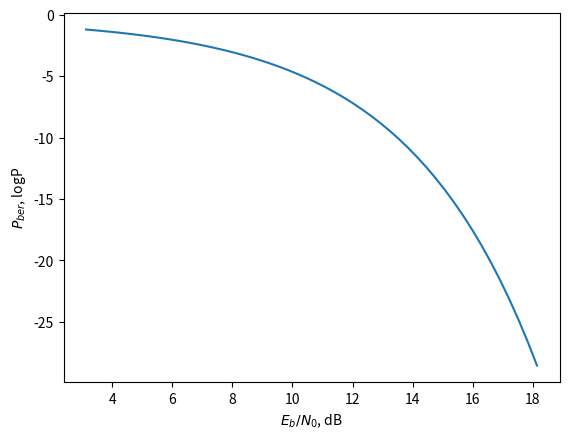

Reproduce this figure in Python.
import numpy as np
import matplotlib.pyplot as plt

def to_db(x):
    return 10*np.log10(x) 

def p_ber(eb_no):
    return np.log10(1/2*np.exp(-eb_no))

def compute_eb_no(input_power):
    P_t = to_db(input_power) 
    G_t = -2
    G_r = 14
    T_s = to_db(500)

    freq = 435*10**6
    c = 3*10**8
    l = c/freq
    L_fs = 20*np.log10(4*np.pi*2640*1000/l)

    L_a = 9
    k_b = to_db(1.38*10**(-23))
    R = to_db(19200)
    eb_no_db = G_t + P_t + G_r - T_s - L_fs - L_a - k_b - R
    return 10**(eb_no_db/10) 

def make_graph():
    powers = np.logspace(start=-0.5, stop=1, num=50)
    print("powers", powers)
    eb_nos = [compute_eb_no(p) for p in powers]
    eb_nos_db = [to_db(ebno) for ebno in eb_nos]
    plt.plot(eb_nos_db, [p_ber(eb_no) for eb_no in eb_nos])
    plt.xlabel("$E_b/N_0$, dB")
    plt.ylabel("$P_{ber}$, logP")
    plt.show()

print(compute_eb_no(2))
make_graph()
